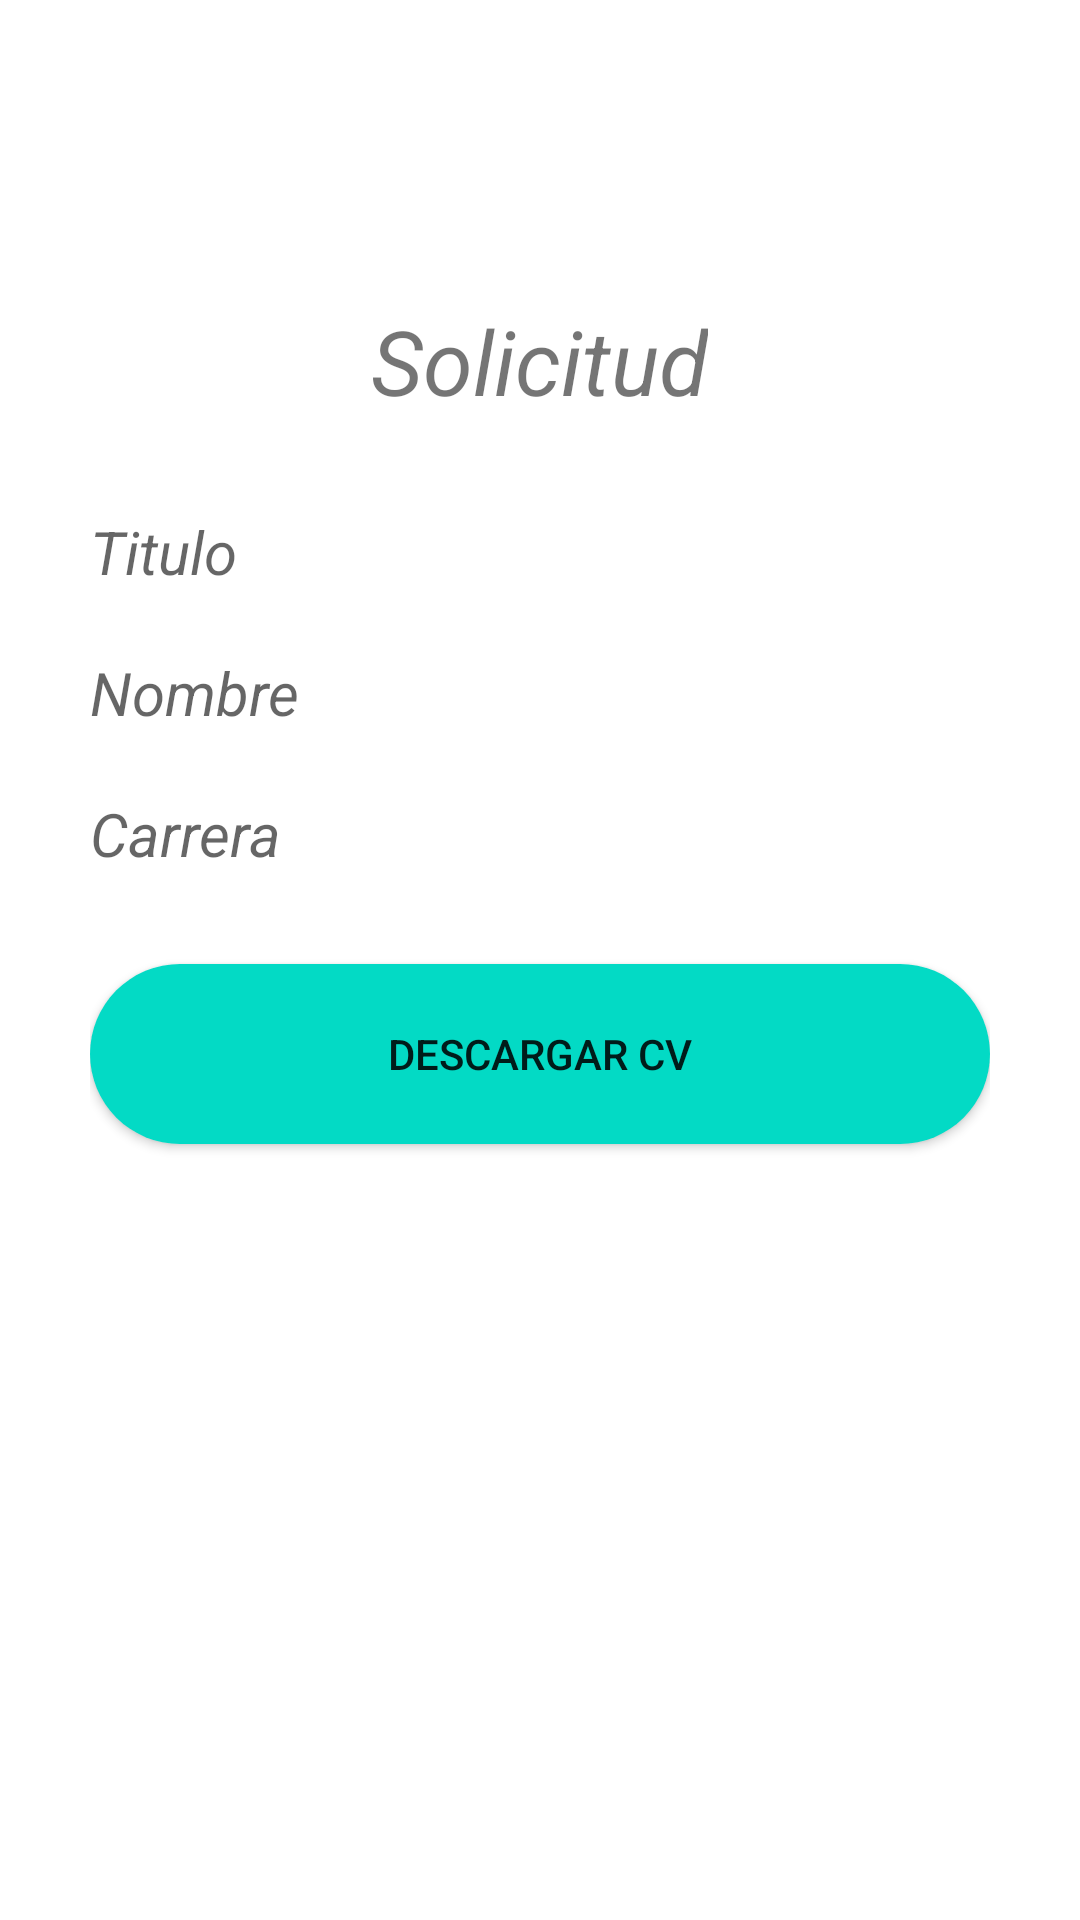

Here is an Android app screen rendered from its layout file. Give the layout XML and the strings, colors and styles it references.
<!-- AndroidManifest.xml: application theme Theme.UTD -->
<!-- res/layout/activity_verificacion_solicitud.xml -->
<?xml version="1.0" encoding="utf-8"?>
<RelativeLayout xmlns:android="http://schemas.android.com/apk/res/android"
    xmlns:app="http://schemas.android.com/apk/res-auto"
    xmlns:tools="http://schemas.android.com/tools"
    android:layout_width="match_parent"
    android:layout_height="match_parent"
    tools:context=".VerificacionSolicitudActivity"

    android:paddingLeft="30dp"
    android:paddingRight="30dp"
    android:paddingTop="100dp"
    >


    <TextView
        android:id="@+id/mensajee"
        android:layout_width="wrap_content"
        android:layout_height="wrap_content"
        android:text="Solicitud"
        android:layout_centerHorizontal="true"
        android:textStyle="italic"
        android:textSize="30dp"
        android:longClickable="true"
        />



    <Space

        android:id="@+id/seprador1"
        android:layout_width="match_parent"
        android:layout_height="30dp"
        android:layout_below="@+id/mensajee"

        />


    <TextView
        android:id="@+id/tvvTituloFinal"
        android:layout_width="match_parent"
        android:layout_height="wrap_content"
        android:ems="10"
        android:inputType="textPersonName"
        android:hint="Titulo"
        android:textStyle="italic"
        android:textSize="20dp"
        android:longClickable="true"

        android:layout_centerHorizontal="true"
        android:layout_below="@+id/seprador1"


        />
    <Space

        android:id="@+id/seprador2"
        android:layout_width="match_parent"
        android:layout_height="20dp"
        android:layout_below="@+id/tvvTituloFinal"

        />


    <TextView
        android:id="@+id/tvvEnombre"
        android:layout_width="match_parent"
        android:layout_height="wrap_content"
        android:ems="10"
        android:inputType="textPersonName"
        android:hint="Nombre"
        android:layout_centerHorizontal="true"
        android:layout_below="@+id/seprador2"
        android:textStyle="italic"
        android:textSize="20dp"
        android:longClickable="true"

        />


    <Space

        android:id="@+id/seprador3"
        android:layout_width="match_parent"
        android:layout_height="20dp"
        android:layout_below="@+id/tvvEnombre"

        />


    <TextView
        android:id="@+id/tvvEcarrera"
        android:layout_width="match_parent"
        android:layout_height="wrap_content"
        android:ems="10"
        android:layout_below="@+id/seprador3"
        android:layout_centerHorizontal="true"
        android:inputType="textPersonName"

        android:hint="Carrera"
        android:textStyle="italic"
        android:textSize="20dp"
        android:longClickable="true"

        />

    <TextView
        android:id="@+id/tvvseparador"
        android:layout_width="match_parent"
        android:layout_height="30dp"
        android:ems="10"
        android:layout_below="@+id/tvvEcarrera"
        android:layout_centerHorizontal="true"
        android:inputType="textPersonName"



         />



    <Button
        android:id="@+id/imagenDescargar"
        android:layout_width="match_parent"
        android:layout_height="60dp"
        android:layout_below="@+id/tvvseparador"
      android:background="@drawable/custom_button"
        android:text="Descargar cv"




        />



</RelativeLayout>
<!-- resources referenced by this layout -->
<resources>
  <!-- drawable custom_button (drawable) -->
  <?xml version="1.0" encoding="utf-8"?>
  <ripple
      xmlns:android="http://schemas.android.com/apk/res/android"
      android:color="#88FFFFFF"> 
  
  " />
         <item>
  
                <shape android:shape="rectangle">
                       <corners android:radius="35dip" />
                       <solid android:color="?android:colorAccent" />
                </shape>
  
    
         </item>
  
         
         <item android:id="@android:id/mask">
  
  
                <shape android:shape="rectangle">
  
                       <solid android:color="?android:colorAccent" />
                </shape>
         </item>
  </ripple>
  <style name="Theme.UTD" parent="Theme.MaterialComponents.DayNight.DarkActionBar">
          
          <item name="colorPrimary">@color/purple_500</item>
          <item name="colorPrimaryVariant">@color/purple_700</item>
          <item name="colorOnPrimary">@color/white</item>
          
          <item name="colorSecondary">@color/teal_200</item>
          <item name="colorSecondaryVariant">@color/teal_700</item>
          <item name="colorOnSecondary">@color/black</item>
          
          <item name="android:statusBarColor" tools:targetApi="l">?attr/colorPrimaryVariant</item>
          
      </style>
  <color name="purple_500">#db891d</color>
  <color name="purple_700">#db891d</color>
  <color name="white">#FFFFFFFF</color>
  <color name="teal_200">#FF03DAC5</color>
  <color name="teal_700">#FF018786</color>
  <color name="black">#FF000000</color>
</resources>
